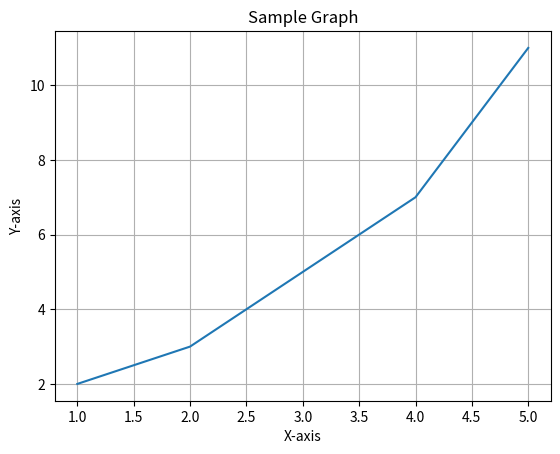

Python code for this plot:

# Install required libraries using the bash script 'install_libraries.sh'

# Python code to plot a graph
import matplotlib.pyplot as plt

# Data for plotting
x = [1, 2, 3, 4, 5]
y = [2, 3, 5, 7, 11]

# Plotting the graph
plt.plot(x, y)
plt.xlabel('X-axis')
plt.ylabel('Y-axis')
plt.title('Sample Graph')
plt.grid(True)
plt.show()
